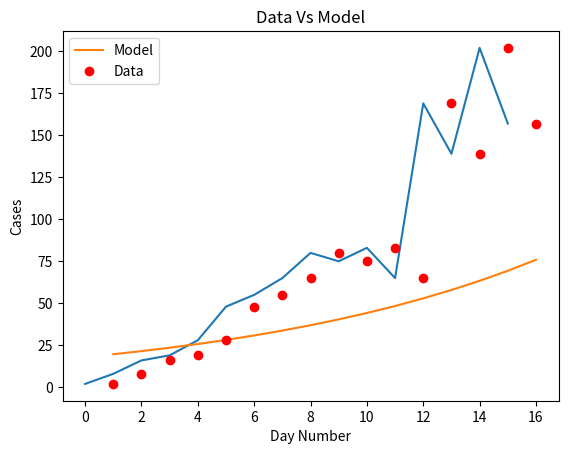
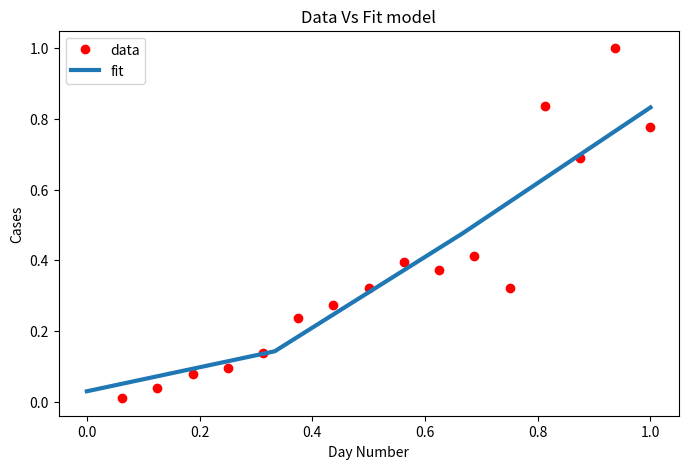

Source code (Python) for these figures, in order:
import matplotlib
import matplotlib.pyplot as plt
import numpy as np
from scipy.optimize import curve_fit

# Definition of the logistic function
def sigmoid(x, Beta_1, Beta_2):
     y = 1 / (1 + np.exp(-Beta_1*(x-Beta_2)))
     return y

def main():
  new_cases_sh = [2, 8, 16, 19, 28, 48, 55, 65, 80, 75, 83, 65, 169, 139, 202, 157]
  plt.plot(new_cases_sh)
  plt.savefig('covid_20220317.png')
  plt.show()
  for i in range(len(new_cases_sh) - 1):
    growth_factor = float(new_cases_sh[i + 1]) / float(new_cases_sh[i])
    th = ""
    if( i + 1 == 1):
      th = "st"
    elif( i + 1 == 2):
      th = "nd"
    else:
      th = "th"
    print(i + 1, th + " growth factor: ", growth_factor)

  x_data, y_data = np.array(list(range(1, len(new_cases_sh) + 1))), np.array(new_cases_sh)

  # Choosing initial arbitrary beta parameters
  beta_1 = 0.09
  beta_2 = 305

  # application of the logistic function using beta
  Y_pred = sigmoid(x_data, beta_1, beta_2)

  # point prediction
  plt.plot(x_data, Y_pred * 15000000000000., label = "Model")
  plt.plot(x_data, y_data, 'ro', label = "Data")
  plt.title('Data Vs Model')
  plt.legend(loc ='best')
  plt.ylabel('Cases')
  plt.xlabel('Day Number')
  plt.savefig('prediction_20220317.png')
  plt.show()

  xdata = x_data / max(x_data)
  ydata = y_data / max(y_data)

  popt, pcov = curve_fit(sigmoid, xdata, ydata, maxfev=5000)
  # print the final params
  print("beta_1 = % f, beta_2 = % f" % (popt[0], popt[1]))

  x = np.linspace(0, 40, 4)
  x = x / max(x)

  plt.figure(figsize = (8, 5))

  y = sigmoid(x, *popt)

  plt.plot(xdata, ydata, 'ro', label ='data')
  plt.plot(x, y, linewidth = 3.0, label ='fit')
  plt.title("Data Vs Fit model")
  plt.legend(loc ='best')
  plt.ylabel('Cases')
  plt.xlabel('Day Number')
  plt.savefig('new_beta_prediction_20220317.png')
  plt.show()

if __name__ == '__main__':
  main()
